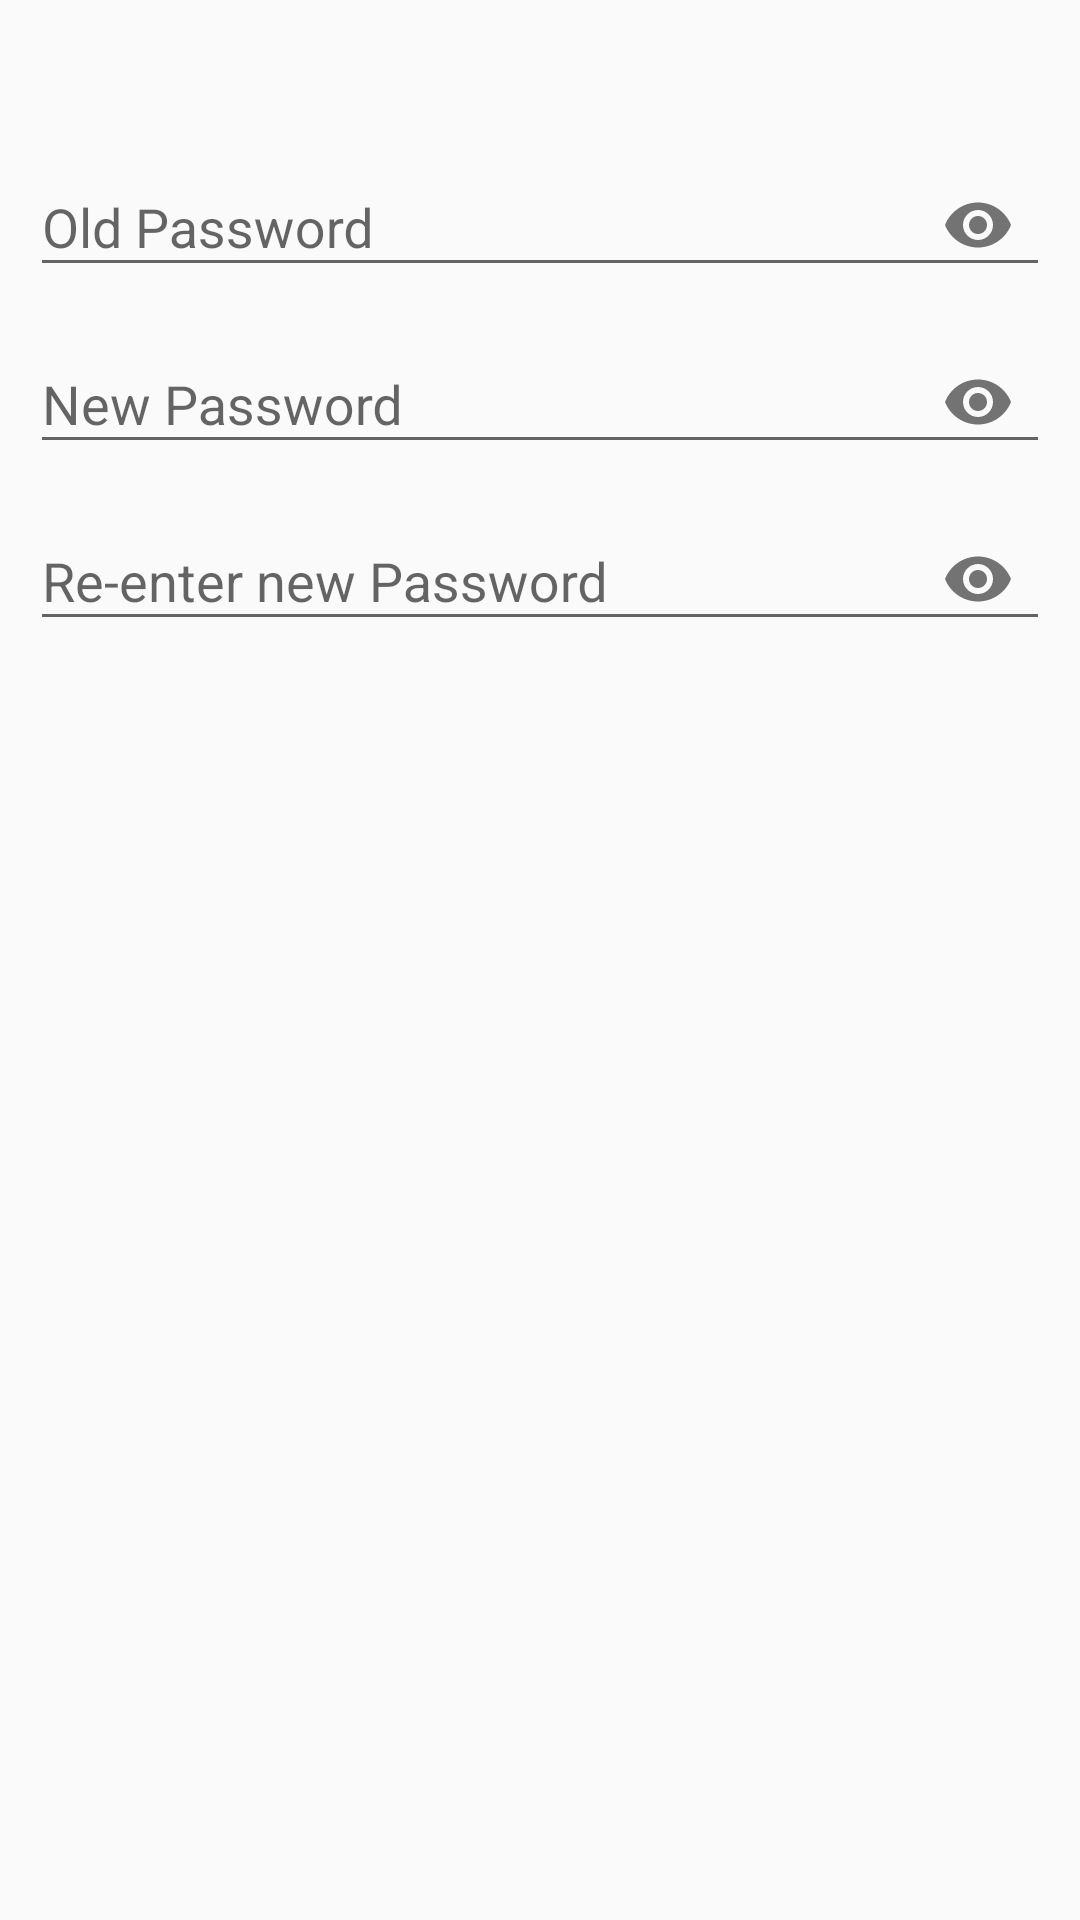

This screen was rendered from an Android layout file. Write that file and the resources it references.
<!-- AndroidManifest.xml: application theme AppTheme -->
<!-- res/layout/change_pass.xml -->
<?xml version="1.0" encoding="UTF-8"?>
<LinearLayout android:layout_height="match_parent"
    android:layout_width="match_parent"
    xmlns:app="http://schemas.android.com/apk/res-auto"
    android:orientation="vertical"
    android:id="@+id/root"
    xmlns:android="http://schemas.android.com/apk/res/android"
    android:padding="10dp"
    android:paddingTop="40dp"
    android:paddingLeft="38dp"
    android:paddingRight="38dp"
    android:layout_marginRight="20dp"
    android:layout_marginLeft="20dp"
    android:layout_marginTop="20dp">

    <android.support.design.widget.TextInputLayout
        android:layout_width="match_parent"
        android:layout_height="wrap_content"
        android:layout_alignParentLeft="true"
        android:layout_alignParentStart="true"
        android:layout_alignParentTop="true"
        app:passwordToggleEnabled="true"
        android:layout_marginTop="30dp">

        <android.support.design.widget.TextInputEditText
            android:layout_width="match_parent"
            android:layout_height="wrap_content"
            android:hint="Old Password"
            android:id="@+id/oldpwd"
            android:inputType="textPassword"/>

    </android.support.design.widget.TextInputLayout>

    <android.support.design.widget.TextInputLayout
        android:layout_width="match_parent"
        android:layout_height="wrap_content"
        android:layout_alignParentLeft="true"
        android:layout_alignParentStart="true"
        android:layout_alignParentTop="true"
        app:passwordToggleEnabled="true">

        <android.support.design.widget.TextInputEditText
            android:layout_width="match_parent"
            android:layout_height="wrap_content"
            android:hint="New Password"
            android:inputType="textPassword"
            android:id="@+id/newpwd"/>

    </android.support.design.widget.TextInputLayout>

    <android.support.design.widget.TextInputLayout
        android:layout_width="match_parent"
        android:layout_height="wrap_content"
        android:layout_alignParentLeft="true"
        android:layout_alignParentStart="true"
        android:layout_alignParentTop="true"
        app:passwordToggleEnabled="true">

        <android.support.design.widget.TextInputEditText
            android:layout_width="match_parent"
            android:layout_height="wrap_content"
            android:hint="Re-enter new Password"
            android:id="@+id/repwd"
            android:inputType="textPassword"/>

    </android.support.design.widget.TextInputLayout>
    <TextView
        android:layout_height="wrap_content"
        android:layout_width="match_parent"
        android:id="@+id/TextView_PwdProblem"
        android:textStyle="bold"
        android:gravity="right"
        android:textColor="#680612"/>

</LinearLayout>
<!-- resources referenced by this layout -->
<resources>
  <style name="AppTheme" parent="Theme.AppCompat.Light.DarkActionBar">
          
          <item name="colorPrimary">@color/colorPrimary</item>
          <item name="colorPrimaryDark">@color/colorPrimaryDark</item>
          <item name="colorAccent">@color/colorAccent</item>
      </style>
  <color name="colorPrimary">#795548</color>
  <color name="colorPrimaryDark">#5D4037</color>
  <color name="colorAccent">#f59700</color>
</resources>
